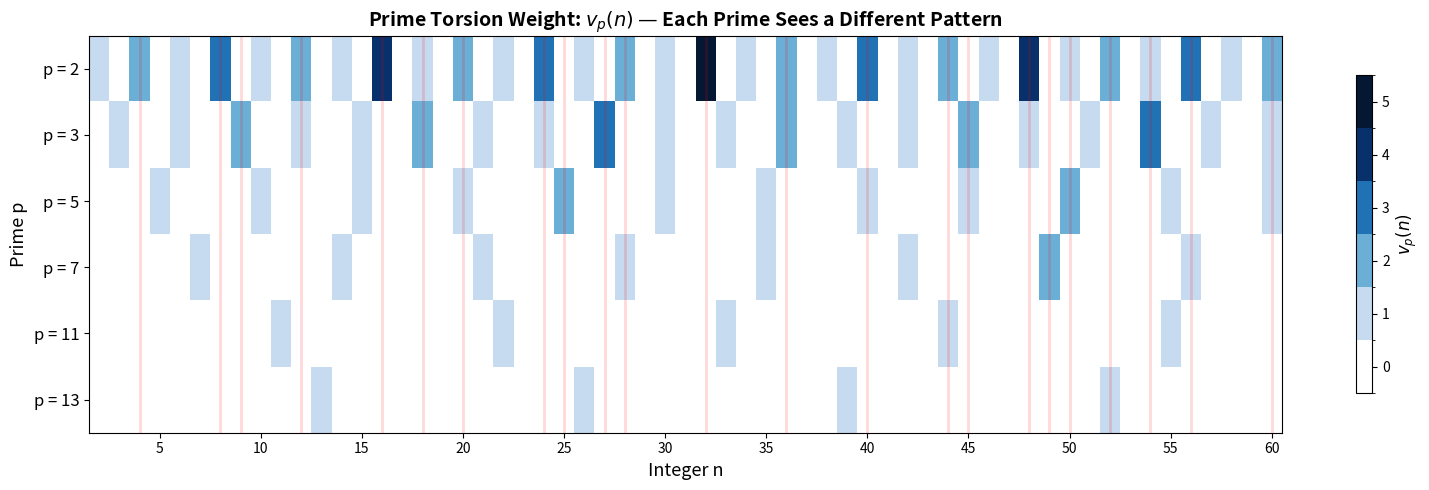

Generate this figure with matplotlib:
#!/usr/bin/env python3
"""
Visualization 1: Torsion Echo Heatmap

Visualizes the torsion echo profile across different primes and group orders.
Each cell shows v_p(n) — the p-adic valuation of n — creating a visual "fingerprint"
of how different primes decompose integers. The non-uniform pattern demonstrates
that prime identity matters: each prime "sees" a different arithmetic landscape.

This is the visual core of the prime-separation phenomenon.
"""

import numpy as np
import matplotlib.pyplot as plt
import matplotlib.colors as mcolors


def padic_valuation(p: int, n: int) -> int:
    """Compute v_p(n)."""
    if n == 0 or p < 2:
        return 0
    n = abs(n)
    v = 0
    while n % p == 0:
        n //= p
        v += 1
    return v


# Parameters
primes = [2, 3, 5, 7, 11, 13]
n_values = list(range(2, 61))

# Build the heatmap data
data = np.zeros((len(primes), len(n_values)))
for i, p in enumerate(primes):
    for j, n in enumerate(n_values):
        data[i, j] = padic_valuation(p, n)

# Create figure
fig, ax = plt.subplots(figsize=(16, 5))

# Custom colormap: white for 0, blues for increasing valuations
colors = ['#ffffff', '#c6dbef', '#6baed6', '#2171b5', '#08306b', '#041833']
cmap = mcolors.ListedColormap(colors)
bounds = [-0.5, 0.5, 1.5, 2.5, 3.5, 4.5, 5.5]
norm = mcolors.BoundaryNorm(bounds, cmap.N)

im = ax.imshow(data, aspect='auto', cmap=cmap, norm=norm, interpolation='nearest')

# Labels
ax.set_yticks(range(len(primes)))
ax.set_yticklabels([f'p = {p}' for p in primes], fontsize=12)

# Show every 5th n value
tick_positions = [j for j, n in enumerate(n_values) if n % 5 == 0]
tick_labels = [str(n_values[j]) for j in tick_positions]
ax.set_xticks(tick_positions)
ax.set_xticklabels(tick_labels, fontsize=10)

ax.set_xlabel('Integer n', fontsize=13)
ax.set_ylabel('Prime p', fontsize=13)
ax.set_title('Prime Torsion Weight: $v_p(n)$ — Each Prime Sees a Different Pattern',
             fontsize=14, fontweight='bold')

# Colorbar
cbar = plt.colorbar(im, ax=ax, ticks=[0, 1, 2, 3, 4, 5], shrink=0.8)
cbar.set_label('$v_p(n)$', fontsize=12)

# Highlight prime-separated columns
for j, n in enumerate(n_values):
    vals = [padic_valuation(p, n) for p in primes]
    if len(set(vals)) > 1 and max(vals) >= 2:
        ax.axvline(x=j, color='red', alpha=0.15, linewidth=2)

plt.tight_layout()
plt.savefig('viz_torsion_heatmap.png', dpi=150, bbox_inches='tight')
plt.close()
print("Saved viz_torsion_heatmap.png")
